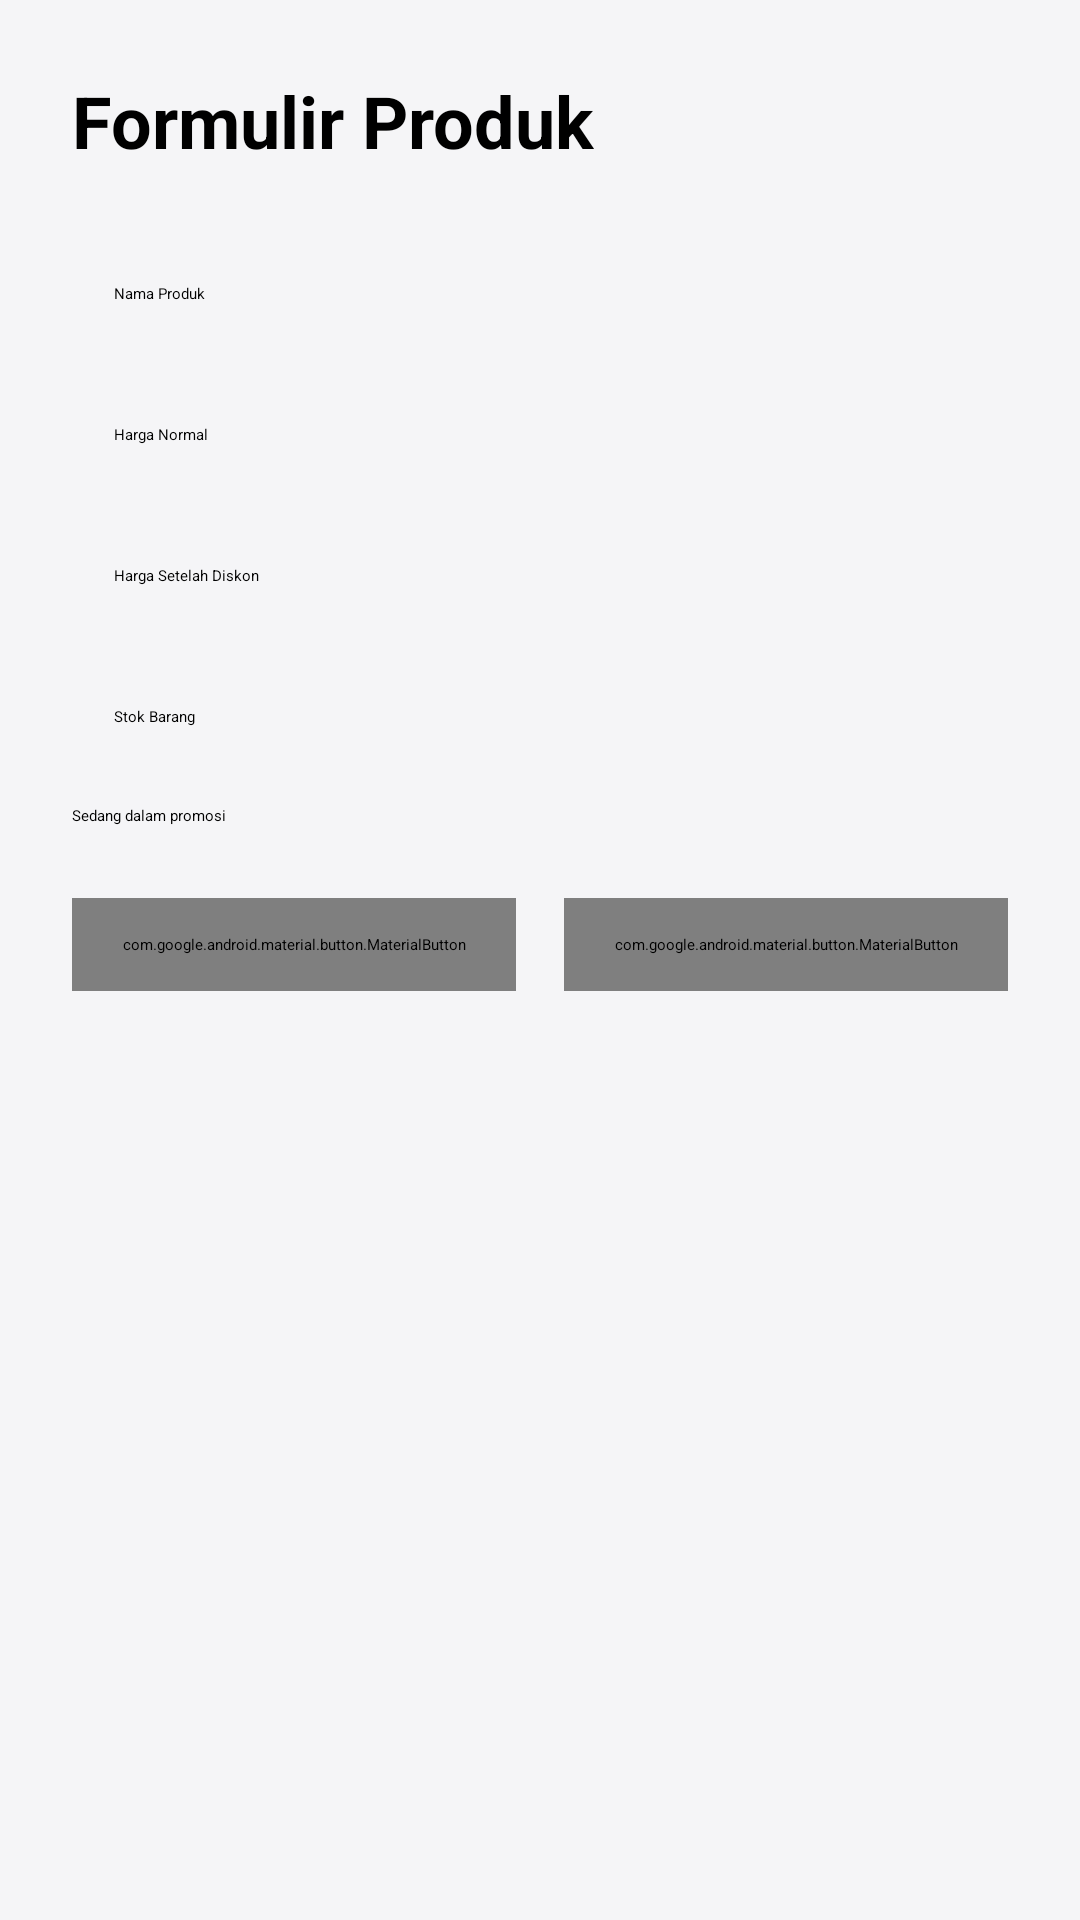

This screen was rendered from an Android layout file. Write that file and the resources it references.
<!-- AndroidManifest.xml: application theme Theme.Project_MAP -->
<!-- res/layout/fragment_produk_form.xml -->
<?xml version="1.0" encoding="utf-8"?>
<ScrollView xmlns:android="http://schemas.android.com/apk/res/android"
    xmlns:app="http://schemas.android.com/apk/res-auto"
    android:layout_width="match_parent"
    android:layout_height="match_parent"
    android:background="#F5F5F7"
    android:fillViewport="true">

    <LinearLayout
        android:layout_width="match_parent"
        android:layout_height="wrap_content"
        android:orientation="vertical"
        android:padding="24dp">

        <TextView
            android:layout_width="wrap_content"
            android:layout_height="wrap_content"
            android:layout_marginBottom="24dp"
            android:text="@string/product_form_title"
            android:textColor="@android:color/black"
            android:textSize="24sp"
            android:textStyle="bold" />

        <EditText
            android:id="@+id/etNamaProduk"
            android:layout_width="match_parent"
            android:layout_height="wrap_content"
            android:layout_marginBottom="12dp"
            android:background="@drawable/form_input_background"
            android:hint="@string/product_form_hint_name"
            android:inputType="textCapWords"
            android:padding="14dp" />

        <EditText
            android:id="@+id/etListedPrice"
            android:layout_width="match_parent"
            android:layout_height="wrap_content"
            android:layout_marginBottom="12dp"
            android:background="@drawable/form_input_background"
            android:hint="Harga Normal"
            android:inputType="numberDecimal"
            android:padding="14dp" />

        <EditText
            android:id="@+id/etDiscountedPrice"
            android:layout_width="match_parent"
            android:layout_height="wrap_content"
            android:layout_marginBottom="12dp"
            android:background="@drawable/form_input_background"
            android:hint="Harga Setelah Diskon"
            android:inputType="numberDecimal"
            android:padding="14dp" />

        <EditText
            android:id="@+id/etStokProduk"
            android:layout_width="match_parent"
            android:layout_height="wrap_content"
            android:layout_marginBottom="12dp"
            android:background="@drawable/form_input_background"
            android:hint="@string/product_form_hint_stock"
            android:inputType="number"
            android:padding="14dp" />

        <CheckBox
            android:id="@+id/cbPromo"
            android:layout_width="wrap_content"
            android:layout_height="wrap_content"
            android:layout_marginBottom="24dp"
            android:text="@string/product_form_checkbox_promo" />

        <LinearLayout
            android:layout_width="match_parent"
            android:layout_height="wrap_content"
            android:orientation="horizontal">

            <com.google.android.material.button.MaterialButton
                android:id="@+id/btnKembali"
                style="?attr/materialButtonOutlinedStyle"
                android:layout_width="0dp"
                android:layout_height="wrap_content"
                android:layout_marginEnd="8dp"
                android:layout_weight="1"
                android:paddingVertical="12dp"
                android:text="@string/product_form_button_back"
                android:textAllCaps="false"
                app:cornerRadius="12dp" />

            <com.google.android.material.button.MaterialButton
                android:id="@+id/btnSimpan"
                android:layout_width="0dp"
                android:layout_height="wrap_content"
                android:layout_marginStart="8dp"
                android:layout_weight="1"
                android:paddingVertical="12dp"
                android:text="@string/product_form_button_save"
                android:textAllCaps="false"
                app:cornerRadius="12dp" />
        </LinearLayout>

    </LinearLayout>
</ScrollView>
<!-- resources referenced by this layout -->
<resources>
  <string name="product_form_button_back">Kembali</string>
  <string name="product_form_button_save">Simpan</string>
  <string name="product_form_checkbox_promo">Sedang dalam promosi</string>
  <string name="product_form_hint_name">Nama Produk</string>
  <string name="product_form_hint_stock">Stok Barang</string>
  <string name="product_form_title">Formulir Produk</string>
  <style name="Theme.Project_MAP" parent="Base.Theme.Project_MAP" />
</resources>
